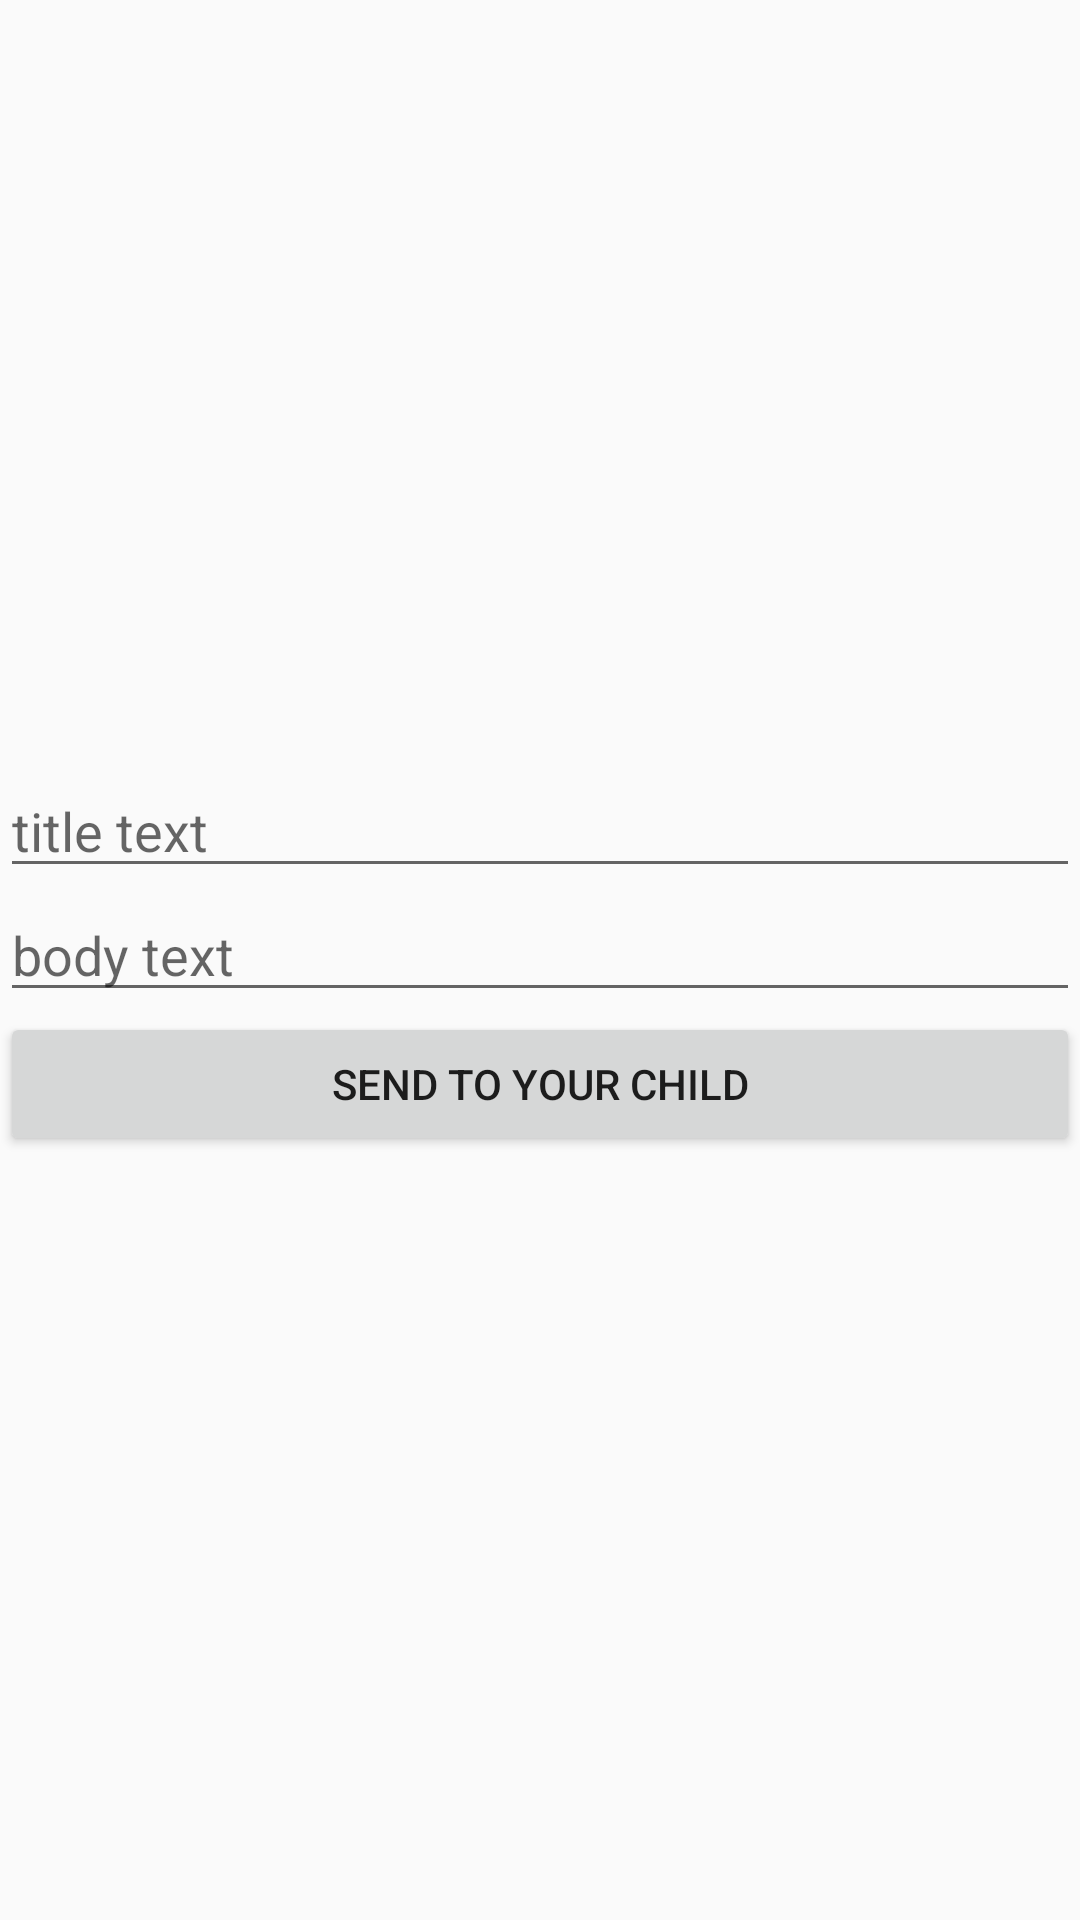

Reconstruct the res/layout file that produces this screen, plus the resources it refers to.
<!-- AndroidManifest.xml: application theme Theme.Bigbrother -->
<!-- res/layout/fragment_send_notification.xml -->
<?xml version="1.0" encoding="utf-8"?>
<androidx.constraintlayout.widget.ConstraintLayout xmlns:android="http://schemas.android.com/apk/res/android"
    xmlns:app="http://schemas.android.com/apk/res-auto"
    xmlns:tools="http://schemas.android.com/tools"
    android:layout_width="match_parent"
    android:layout_height="match_parent"
    tools:context=".ui.sendNotification.NotificationsFragment">

    <TextView
        android:id="@+id/text_send_notifications"
        android:layout_width="match_parent"
        android:layout_height="wrap_content"
        android:layout_marginStart="8dp"
        android:layout_marginTop="8dp"
        android:layout_marginEnd="8dp"
        android:textAlignment="center"
        android:textSize="20sp"
        app:layout_constraintBottom_toBottomOf="parent"
        app:layout_constraintEnd_toEndOf="parent"
        app:layout_constraintStart_toStartOf="parent"
        app:layout_constraintTop_toTopOf="parent" />

    <LinearLayout
        android:layout_width="match_parent"
        android:layout_height="match_parent"
        android:orientation="vertical"
        android:gravity="center"
        app:layout_constraintBottom_toBottomOf="parent"
        app:layout_constraintEnd_toEndOf="parent"
        app:layout_constraintHorizontal_bias="0.5"
        app:layout_constraintStart_toStartOf="parent"
        app:layout_constraintTop_toTopOf="parent"
        app:layout_constraintVertical_bias="0.5">

        <EditText
            android:id="@+id/title"
            android:layout_width="match_parent"
            android:layout_height="wrap_content"
            android:ems="10"
            android:inputType="text"
            android:hint="title text"
            android:text="" />

        <EditText
            android:id="@+id/body"
            android:layout_width="match_parent"
            android:layout_height="wrap_content"
            android:ems="10"
            android:inputType="text"
            android:hint="body text"
            android:text="" />

        <Button
            android:id="@+id/button"
            android:layout_width="match_parent"
            android:layout_height="wrap_content"
            android:text="Send to your child" />
    </LinearLayout>

</androidx.constraintlayout.widget.ConstraintLayout>
<!-- resources referenced by this layout -->
<resources>
  <style name="Theme.Bigbrother" parent="Theme.AppCompat.Light.DarkActionBar">
          
          <item name="colorPrimary">@color/purple_500</item>
          <item name="colorPrimaryVariant">@color/purple_700</item>
          <item name="colorOnPrimary">@color/white</item>
          
          <item name="colorSecondary">@color/teal_200</item>
          <item name="colorSecondaryVariant">@color/teal_700</item>
          <item name="colorOnSecondary">@color/black</item>
          
          <item name="android:statusBarColor">?attr/colorPrimaryVariant</item>
          
  
  
  
      </style>
  <color name="purple_500">#FF6200EE</color>
  <color name="purple_700">#FF3700B3</color>
  <color name="white">#FFFFFFFF</color>
  <color name="teal_200">#FF03DAC5</color>
  <color name="teal_700">#FF018786</color>
  <color name="black">#FF000000</color>
</resources>
